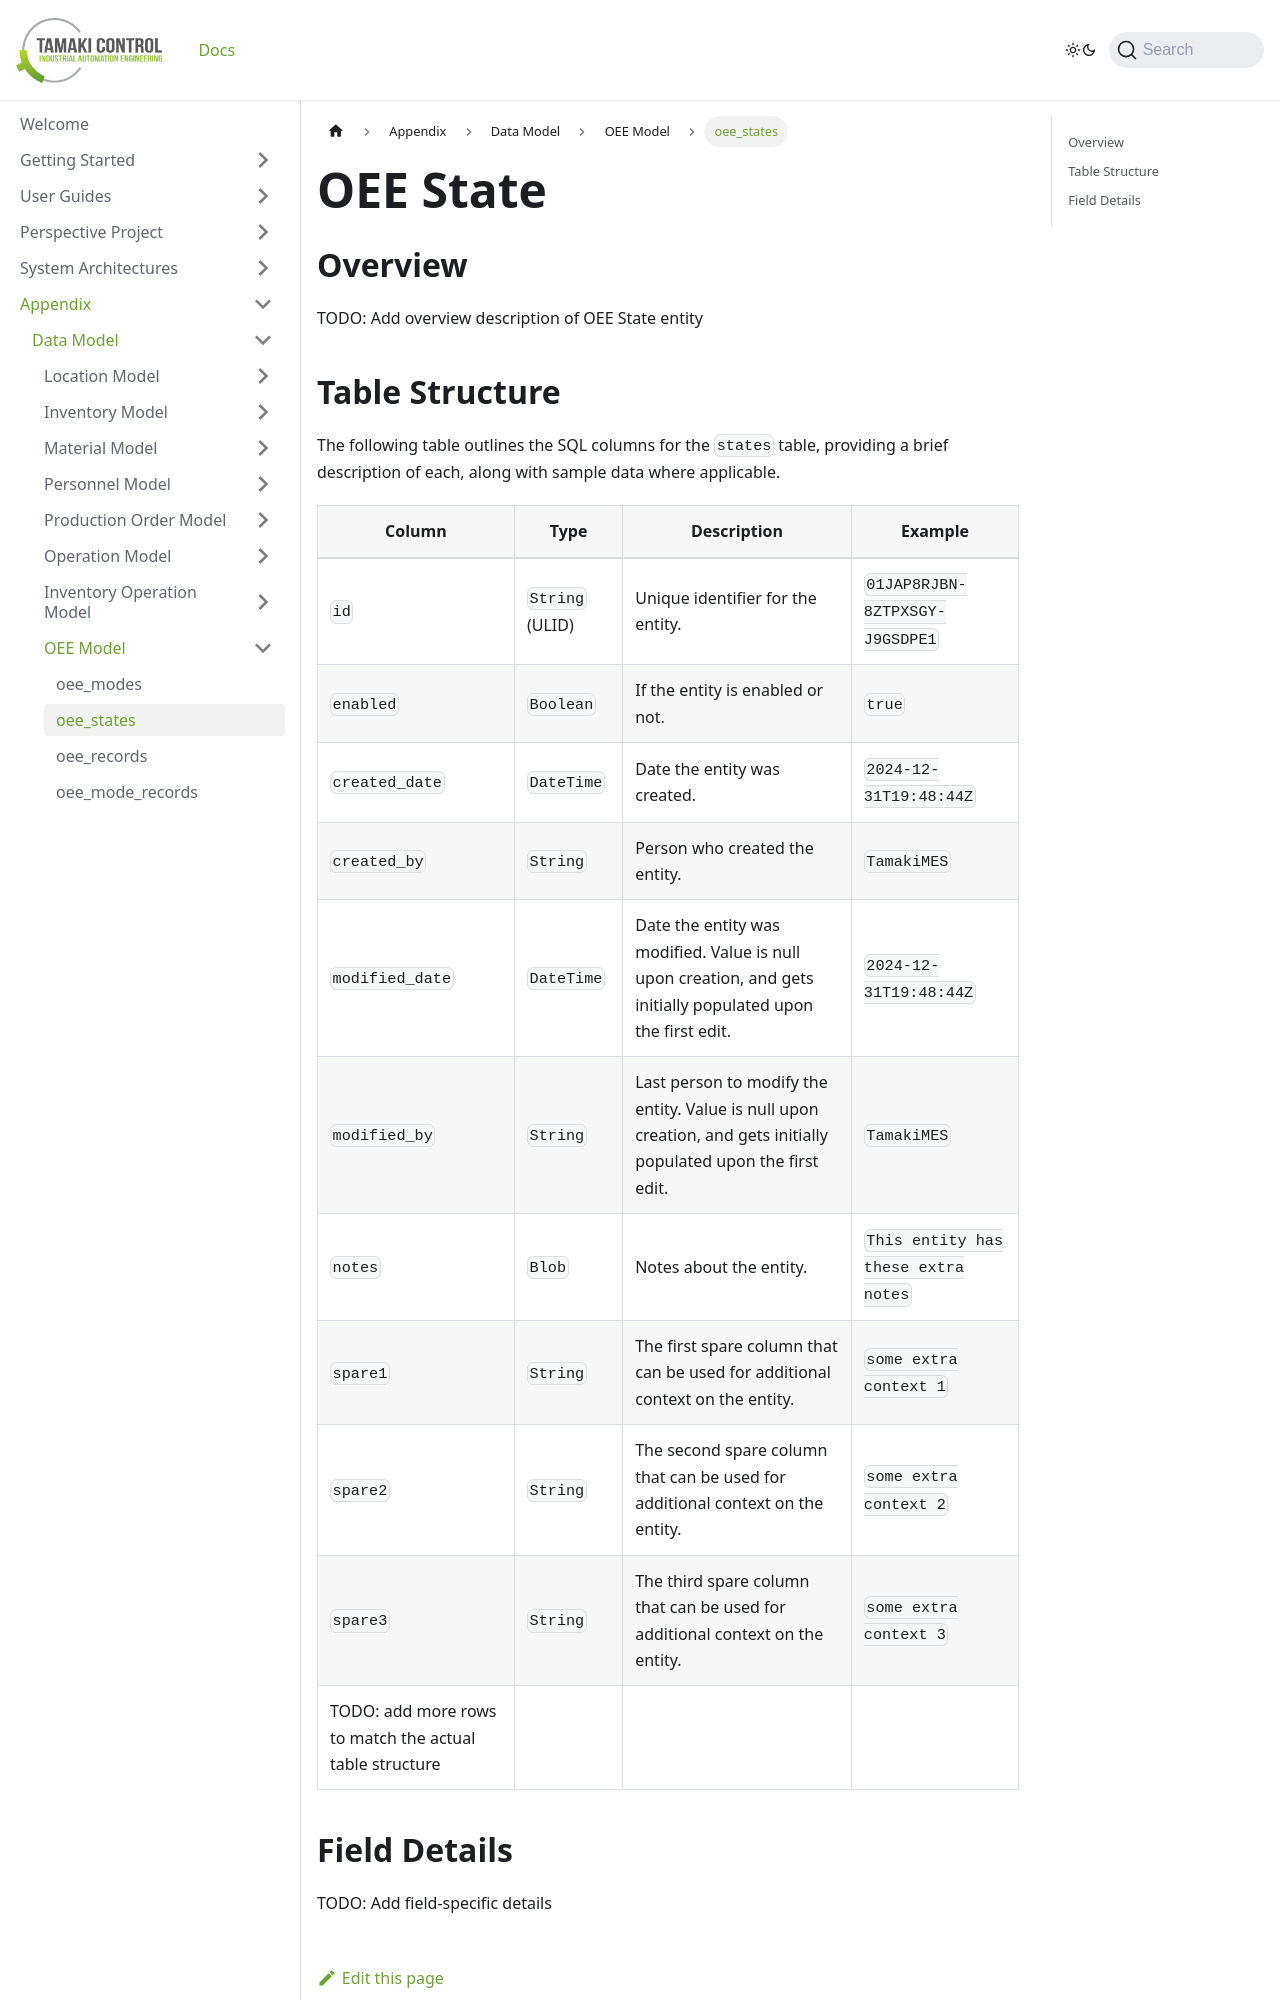

repository: TamakiControl/tamaki-mes-docs · page: docs/appendix/data-model/oee-model/oee-state/index.html · generator: docusaurus

---
sidebar_position: 2
title: "oee_states"
description: "Documentation for the states table, outlining its columns and structure."
---

# OEE State

## Overview

TODO: Add overview description of OEE State entity
